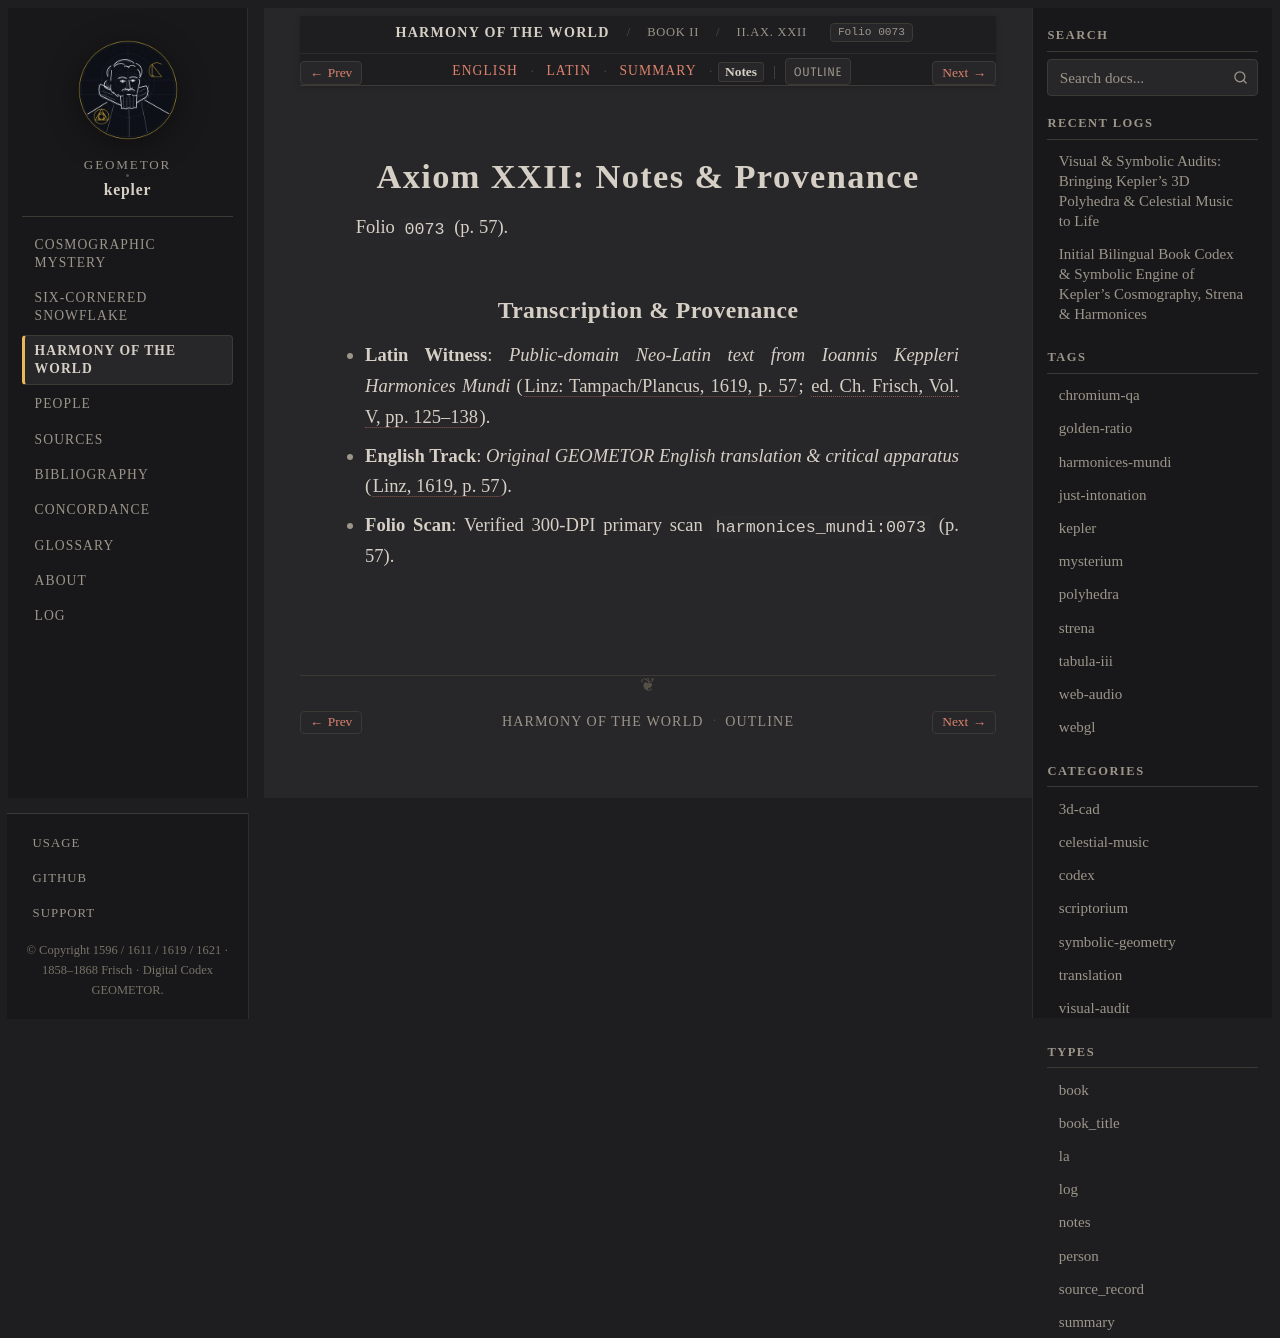

repository: geometor/kepler · page: harmonices_mundi/liber_ii/axioma_22/notes.html · generator: sphinx

:type: notes
:layout: book
:canonical_id: II.Ax. XXII
:order: 11
:folio: harmonices_mundi:0073

.. _hm-liber-ii-axioma_22-notes:

Axiom XXII: Notes & Provenance
==============================

Folio ``0073`` (p. 57).

Transcription & Provenance
--------------------------

* **Latin Witness**: *Public-domain Neo-Latin text from Ioannis Keppleri Harmonices Mundi* (:cite:`Linz: Tampach/Plancus, 1619, p. 57 <kepler:1619:hm>`; :cite:`ed. Ch. Frisch, Vol. V, pp. 125–138 <frisch:1864:v5>`).
* **English Track**: *Original GEOMETOR English translation & critical apparatus* (:cite:`Linz, 1619, p. 57 <kepler:1619:hm>`).
* **Folio Scan**: Verified 300-DPI primary scan ``harmonices_mundi:0073`` (p. 57).
